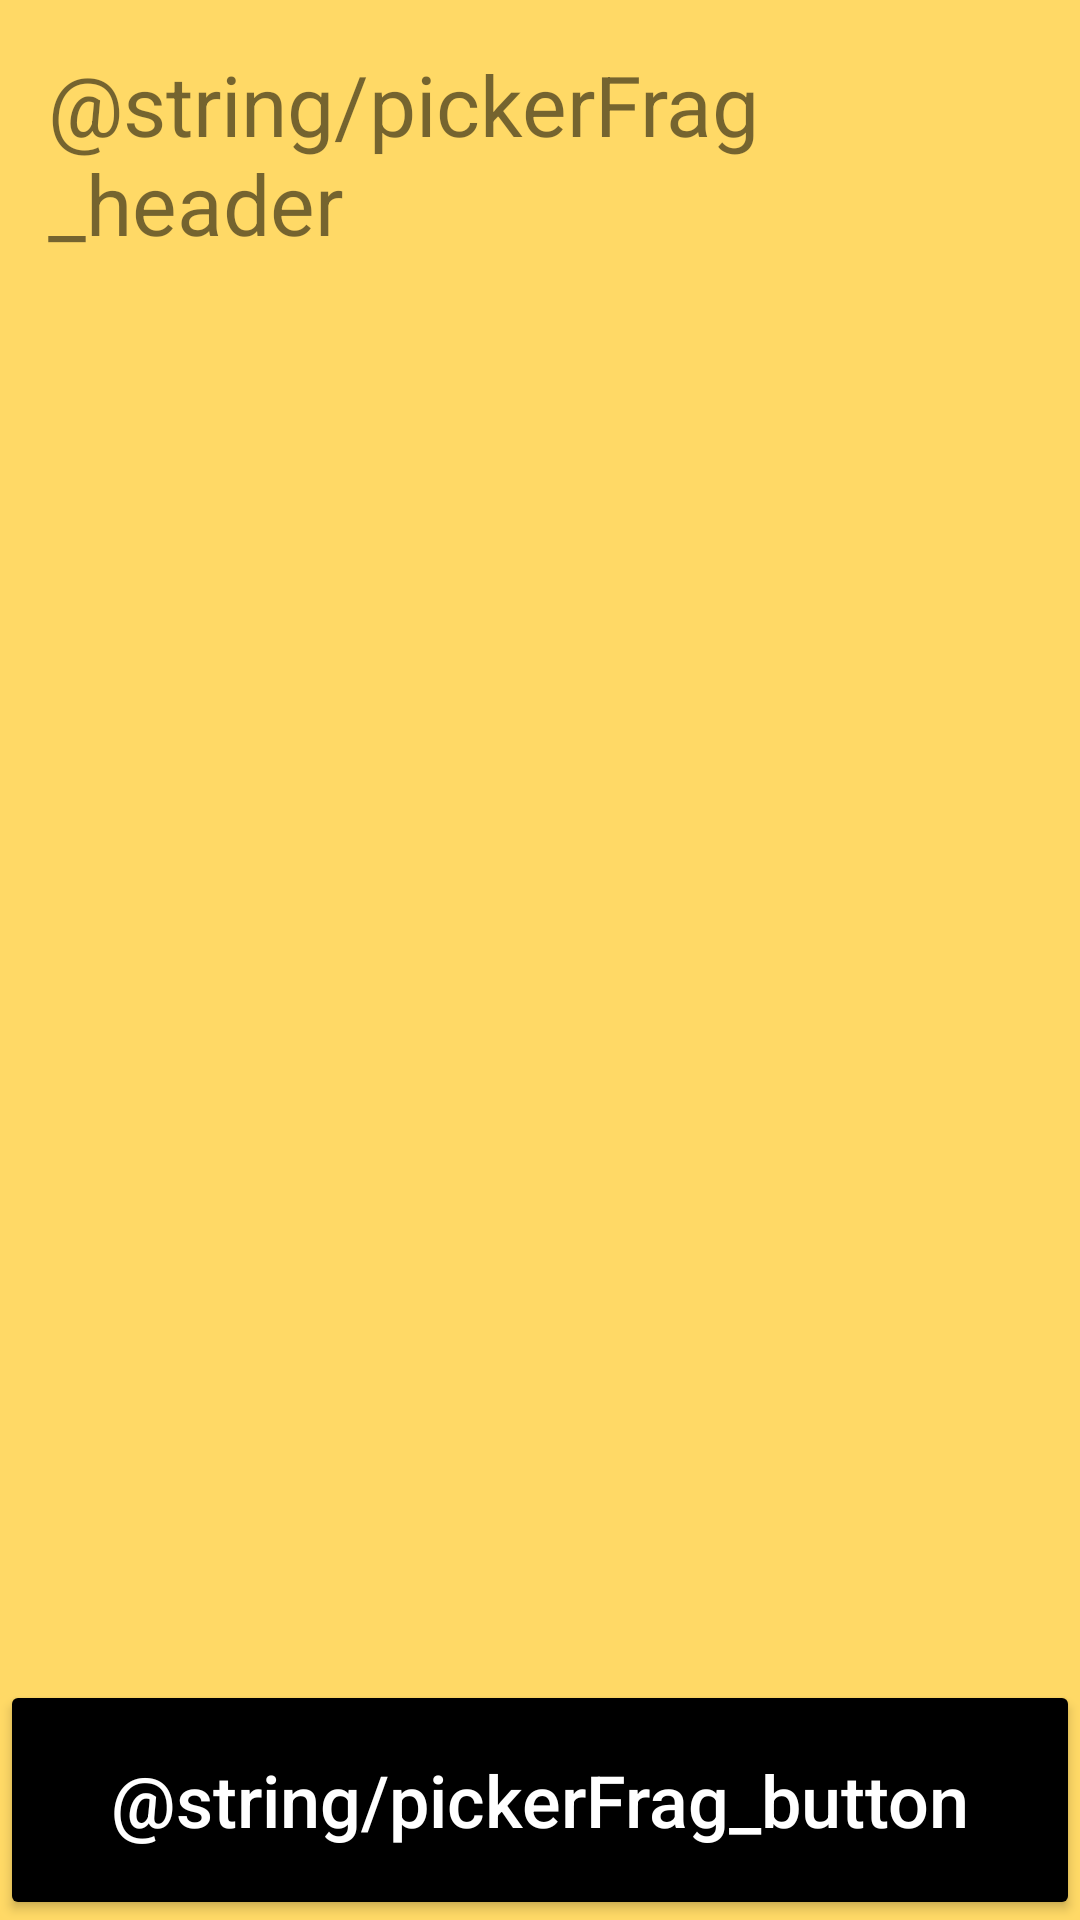

Reconstruct the res/layout file that produces this screen, plus the resources it refers to.
<!-- AndroidManifest.xml: application theme Theme.BumbleBook -->
<!-- res/layout/dialog_genre_picker.xml -->
<?xml version="1.0" encoding="utf-8"?>
<LinearLayout
    xmlns:android="http://schemas.android.com/apk/res/android"
    android:layout_width="match_parent"
    android:layout_height="match_parent"
    android:orientation="vertical"
    android:background="#FFD966">

    
    <TextView
        android:layout_width="wrap_content"
        android:layout_height="wrap_content"
        android:text="@string/pickerFrag_header"
        android:textSize="28sp"
        android:layout_gravity="center_horizontal"
        android:padding="16dp" />

    <ScrollView
        android:layout_width="match_parent"
        android:layout_height="0dp"
        android:layout_weight="1">

        <LinearLayout
            android:id="@+id/genreListContainer"
            android:layout_width="match_parent"
            android:layout_height="wrap_content"
            android:orientation="vertical"
            android:padding="16dp" />

    </ScrollView>

    
    <Button
        android:id="@+id/doneButton"
        android:layout_width="match_parent"
        android:layout_height="80dp"
        android:text="@string/pickerFrag_button"
        android:backgroundTint="#000000"
        android:textColor="#FFFFFF"
        android:textSize="24sp"
        android:textAllCaps="false" />


</LinearLayout>
<!-- resources referenced by this layout -->
<resources>
  <style name="Theme.BumbleBook" parent="Theme.MaterialComponents.DayNight.DarkActionBar">
          
          <item name="colorPrimary">@color/purple_500</item>
          <item name="colorPrimaryVariant">@color/purple_700</item>
          <item name="colorOnPrimary">@color/white</item>
          
          <item name="colorSecondary">@color/teal_200</item>
          <item name="colorSecondaryVariant">@color/teal_700</item>
          <item name="colorOnSecondary">@color/black</item>
          
          <item name="android:statusBarColor">?attr/colorPrimaryVariant</item>
          
      </style>
  <!-- not gathered from this repository: default colours our renderer supplied (Android Studio template values) -->
  <color name="purple_500">#FF6200EE</color>
  <color name="purple_700">#FF3700B3</color>
  <color name="teal_200">#FF03DAC5</color>
  <color name="teal_700">#FF018786</color>
  <color name="black">#FF000000</color>
  <color name="white">#FFFFFFFF</color>
</resources>
